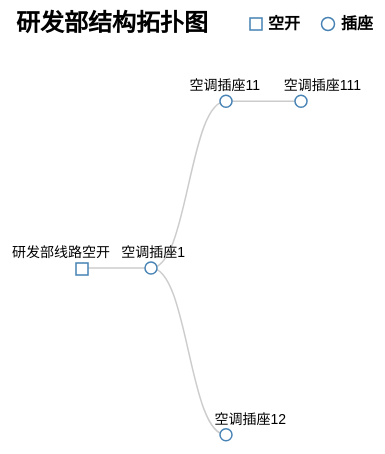
D3 v3 page, settled after 480 driven frames (8 s of simulated time); the page loaded 1 data file(s).


var width = 500,index,height = 500,count=0;

function getCookie(c_name) {
	if (document.cookie.length>0) {c_start=document.cookie.indexOf(c_name + "=")
		if (c_start!=-1) {
			c_start=c_start + c_name.length+1
			c_end=document.cookie.indexOf(";",c_start)
			if (c_end==-1) c_end=document.cookie.length
			return unescape(document.cookie.substring(c_start,c_end))
		}
	}
	return ""
}

function setCookie(c_name,value,expiredays) {
	var exdate=new Date()
	exdate.setDate(exdate.getDate()+expiredays)
	document.cookie=c_name+ "=" +escape(value)+
	((expiredays==null) ? "" : "; expires="+exdate.toGMTString())
}

var tree = d3.layout.tree()
	.size([width, height-200])
	.separation(function(a, b) { return (a.parent == b.parent ? 1 : 2); });

var diagonal = d3.svg.diagonal()
	.projection(function(d) { return [d.y, d.x]; });

var svg = d3.select("body").append("svg")
	.attr("width", width)
	.attr("height", height)
	.append("g")
	.attr("transform", "translate(80,0)");

d3.json("device_tree_original.json", function(error, root) {
	console.log(root);
	if(getCookie("index")==""){
		index=0;
		setCookie("index",index);
	}else{
		index = getCookie("index");
	}

	d3.select("#previous").on("click",function() {
		if (index>0) {index--;}else{index=0; alert("已经是第一组");return}
		group_current.text(" "+(index+1)+" ");
		setCookie("index",index);
		location.reload();
	});
	d3.select("#next").on("click",function() {
		if (count>index+1) {index++;}else{alert("已经是最后一组");return}
		group_current.text(" "+(index+1)+" ");
		setCookie("index",index);
		location.reload();
	});
	var strjson = JSON.stringify(root).replace(/childrens/g, "children");
	var obj = eval('(' + strjson + ')');
	count = obj.data.device_list.length;
	//console.log(count);
	root = obj.data.device_list[index];

	var nodes = tree.nodes(root);
	var links = tree.links(nodes);

	console.log(nodes);
	console.log(links);

	var	legendnode = d3.select("h2#title").text(function(){
		if(root.group_name!=undefined){
			return root.group_name+"结构拓扑图";
		}
		return "结构拓扑图";
	}).append("svg").attr("class", "legend").attr("width", "130").attr("height", "30");

	legendnode.append("rect").attr('width', 12).attr('height', 12).attr("x", 2).attr("y", 10).attr("class", "rect");
	legendnode.append("text").text("空开").attr("class", "text").attr("x", 20).attr("y", 21);

	legendnode.append("circle").attr('r', 6.5).attr("cx", 80).attr("cy", 16).attr("class", "rect");
	legendnode.append("text").text("插座").attr("class", "text").attr("x", 93).attr("y", 21);

	var link = svg.selectAll(".link")
			.data(links)
			.enter()
			.append("path")
			.attr("class", "link")
			.attr("d", diagonal);

	link.each(function (d) {
		if (d.target.device_name == undefined) {
			this.remove();
		}
	});

	var node = svg.selectAll(".node")
			.data(nodes)
			.enter()
			.append("g")
			.attr("class", "node")
			.attr("transform", function (d) {
				return "translate(" + d.y + "," + d.x + ")";
			})

	node.each(function (d) {
		if (d.pdutype == 1) {
			d3.select(this).append("rect").attr('width', 12)
					.attr('height', 12).attr("x", 0).attr("y", -5).attr("class", "rect");
			//console.log("true");
		} else {
			//console.log("false");
			d3.select(this).append("circle").attr("r", 6);
		}
	});

	node.append("text")
			.attr("dy", -11)
			.style("text-anchor", function (d) {
				return d.children ? "end" : "start";
			})
			.text(function (d) {
				return d.device_name;
			});

	node.each(function (d) {
		if (d.device_name == undefined) {
			this.remove();
		}
	});

	node.select("text").attr("dx", function (d) {
		if (d.children != undefined) {
			return d.children[0].device_name != undefined ? 34 : 60;
		}
		return -20;
	});
	var group_count = d3.select("#group_count").text(" "+count+" ");
	var group_current = d3.select("#group_current").text(" "+(parseInt(index)+1)+" ");
});



### data: device_tree_original.json
{
 "code": 0,
 "msg": "获取成功!",
 "data": {
  "device_list": [
   {
    "device_id": "1001",
    "parend_id": "",
    "device_name": "研发部线路空开",
    "device_state": 1,
    "group_id": "101",
    "group_name": "研发部",
    "power": 3,
    "electricity": 1,
    "voltage": 2,
    "pdutype": 1,
    "childrens": "[... 1 items]"
   },
   {
    "device_id": "1002",
    "parend_id": "",
    "device_name": "综合部线路空开",
    "device_state": 1,
    "group_id": "102",
    "group_name": "综合部",
    "power": 3,
    "electricity": 1,
    "voltage": 2,
    "pdutype": 1,
    "childrens": "[... 4 items]"
   }
  ]
 }
}